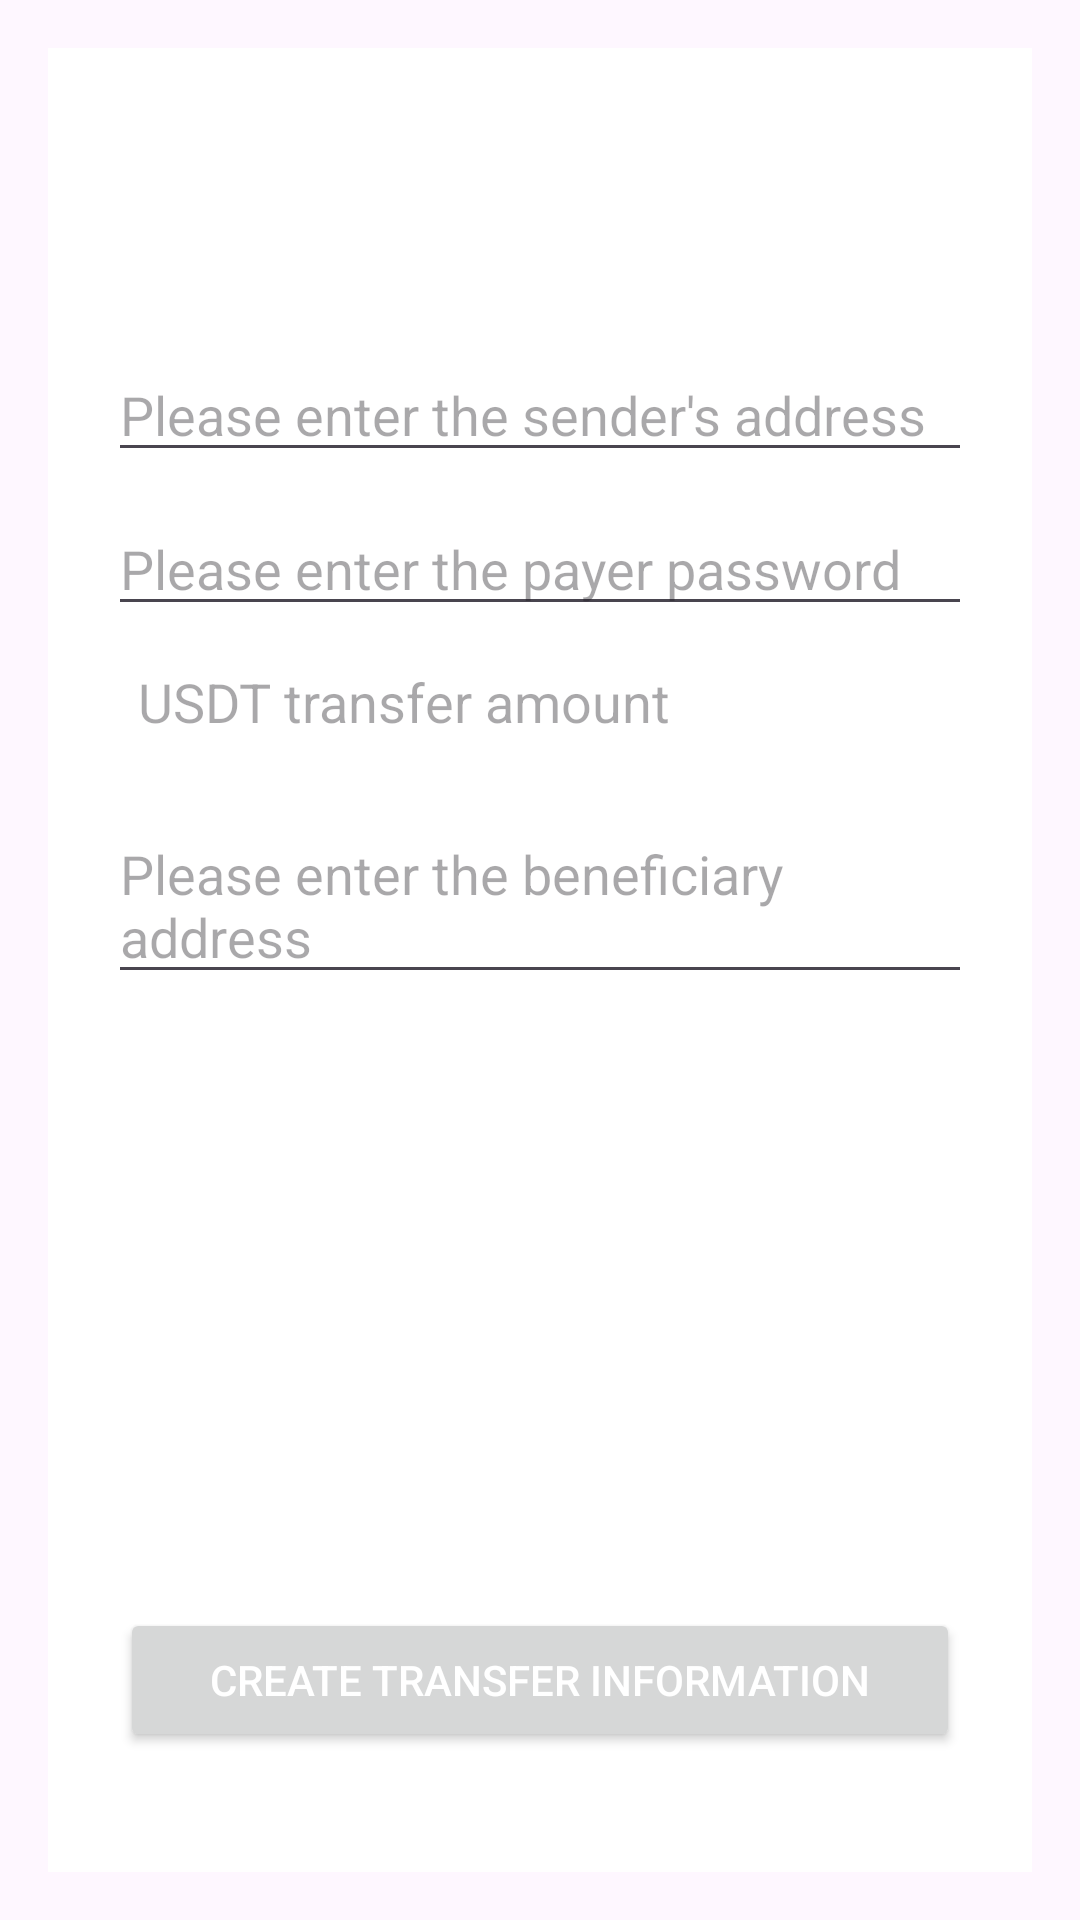

This screen was rendered from an Android layout file. Write that file and the resources it references.
<!-- AndroidManifest.xml: application theme Theme.TRON -->
<!-- res/layout/create_trx20_transform.xml -->
<?xml version="1.0" encoding="utf-8"?>
<androidx.constraintlayout.widget.ConstraintLayout xmlns:android="http://schemas.android.com/apk/res/android"
    xmlns:tools="http://schemas.android.com/tools"
    android:layout_width="match_parent"
    android:layout_height="match_parent"
    android:padding="16dp">

    <LinearLayout
        android:layout_width="match_parent"
        android:layout_height="match_parent"
        android:background="@color/white"
        android:orientation="vertical">

        <EditText
            android:id="@+id/address"
            android:layout_width="match_parent"
            android:layout_height="wrap_content"
            android:layout_marginStart="20dp"
            android:layout_marginTop="100dp"
            android:layout_marginEnd="20dp"
            android:hint="@string/please_enter_the_sender_s_address"
            android:textColor="@color/black" />

        <EditText
            android:id="@+id/password3"
            android:layout_width="match_parent"
            android:layout_height="wrap_content"
            android:layout_marginStart="20dp"
            android:layout_marginTop="10dp"
            android:layout_marginEnd="20dp"
            android:hint="@string/please_enter_the_payer_password"
            android:inputType="textPassword"
            android:textColor="@color/black" />

        <LinearLayout
            android:layout_width="match_parent"
            android:layout_height="wrap_content"
            android:layout_marginStart="20dp"
            android:layout_marginEnd="20dp"
            android:orientation="horizontal"
            android:weightSum="3">


            <EditText
                android:id="@+id/gasLimit"
                android:layout_width="wrap_content"
                android:layout_height="wrap_content"
                android:layout_marginStart="10dp"
                android:layout_marginTop="10dp"
                android:layout_marginEnd="10dp"
                android:layout_weight="1"
                android:background="@null"
                android:hint="@string/gas_consumption_limit"
                android:inputType="numberDecimal"
                android:paddingTop="3dp"
                android:paddingBottom="3dp"
                android:text="21000"
                android:textColor="@color/black"
                android:visibility="gone" />

            <EditText
                android:id="@+id/ethAmount"
                android:layout_width="wrap_content"
                android:layout_height="wrap_content"
                android:layout_marginStart="10dp"
                android:layout_marginTop="10dp"
                android:layout_marginEnd="20dp"
                android:layout_weight="1"
                android:background="@null"
                android:hint="@string/usdt_transfer_amount"
                android:inputType="numberDecimal"
                android:paddingTop="3dp"
                android:paddingBottom="3dp"
                android:textColor="@color/black" />


        </LinearLayout>

        <EditText
            android:id="@+id/receiverAddress"
            android:layout_width="match_parent"
            android:layout_height="wrap_content"
            android:layout_marginStart="20dp"
            android:layout_marginTop="20dp"
            android:layout_marginEnd="20dp"
            android:hint="@string/please_enter_the_beneficiary_address"
            android:textColor="@color/black" />

        <TextView
            android:id="@+id/result"
            android:layout_width="wrap_content"
            android:layout_height="wrap_content"
            android:layout_marginStart="20dp"
            android:layout_marginTop="10dp"
            />

        <Button
            android:id="@+id/copy2"
            android:layout_width="match_parent"
            android:layout_height="wrap_content"
            android:layout_gravity="center"
            android:layout_marginTop="10dp"
            android:text="@string/copy_transaction_information_to_clipboard"
            android:textColor="@color/white"
            android:visibility="invisible" />

        <View
            android:layout_width="0dp"
            android:layout_height="0dp"
            android:layout_weight="1" />

        <Button
            android:id="@+id/createTransform"
            android:layout_width="match_parent"
            android:layout_height="wrap_content"
            android:layout_gravity="center"
            android:layout_marginLeft="24dp"
            android:layout_marginTop="20dp"
            android:layout_marginRight="24dp"
            android:layout_marginBottom="40dp"
            android:text="@string/create_transfer_information"
            android:textColor="@color/white" />


    </LinearLayout>
</androidx.constraintlayout.widget.ConstraintLayout>
<!-- resources referenced by this layout -->
<resources>
  <color name="black">#FF000000</color>
  <color name="white">#FFFFFFFF</color>
  <string name="copy_transaction_information_to_clipboard">Copy transaction information to clipboard</string>
  <string name="create_transfer_information">Create transfer information</string>
  <string name="gas_consumption_limit">Gas consumption limit</string>
  <string name="please_enter_the_beneficiary_address">Please enter the beneficiary address</string>
  <string name="please_enter_the_payer_password">Please enter the payer password</string>
  <string name="please_enter_the_sender_s_address">Please enter the sender\'s address</string>
  <string name="usdt_transfer_amount">USDT transfer amount</string>
  <style name="Theme.TRON" parent="Base.Theme.TRON" />
  <style name="Base.Theme.TRON" parent="Theme.Material3.DayNight.NoActionBar">
          
          
      </style>
</resources>
